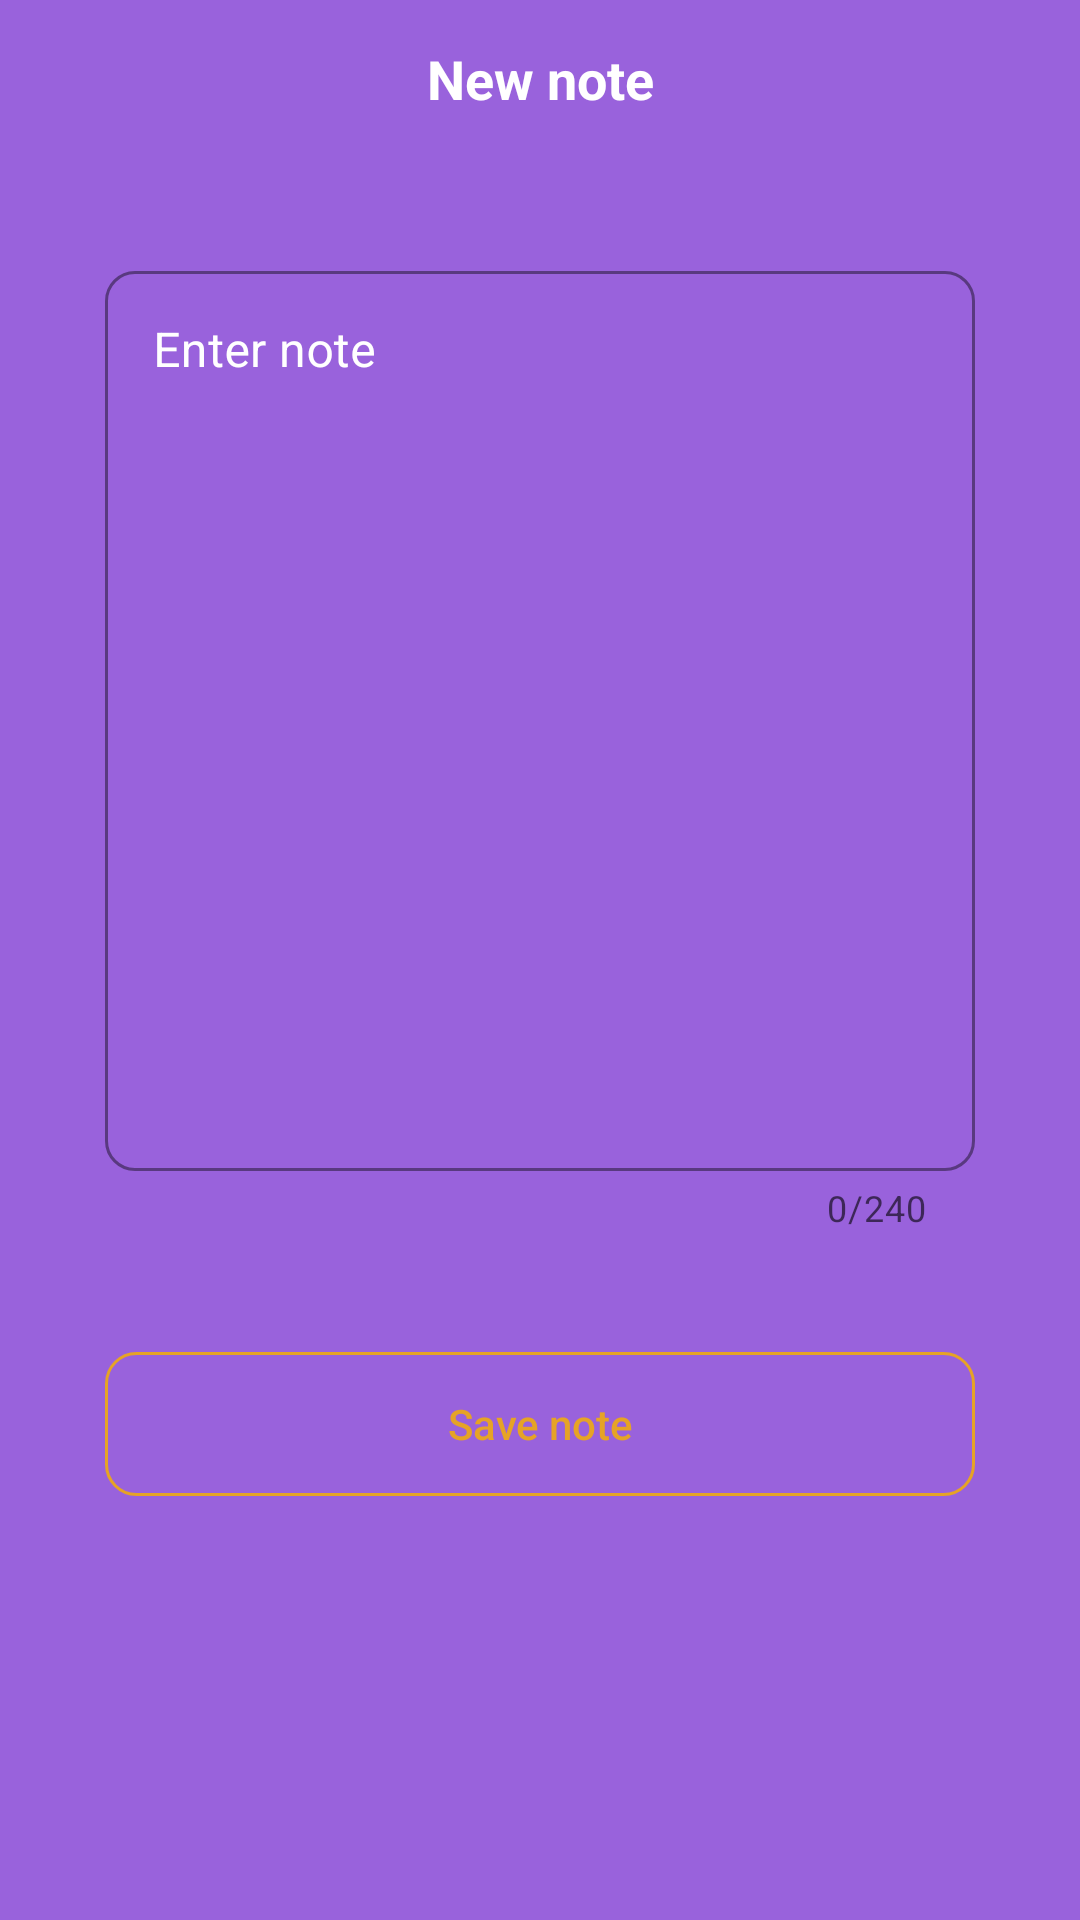

Here is an Android app screen rendered from its layout file. Give the layout XML and the strings, colors and styles it references.
<!-- AndroidManifest.xml: application theme Theme.Passave -->
<!-- res/layout/fragment_add_note.xml -->
<?xml version="1.0" encoding="utf-8"?>
<FrameLayout xmlns:android="http://schemas.android.com/apk/res/android"
    xmlns:tools="http://schemas.android.com/tools"
    xmlns:app="http://schemas.android.com/apk/res-auto"
    android:orientation="vertical"
    android:layout_width="match_parent"
    android:layout_height="match_parent"
    android:background="@color/primary"
    tools:context=".ui.fragments.AddNoteFragment">

    <RelativeLayout
        android:layout_width="match_parent"
        android:layout_height="wrap_content">

        <TextView
            android:layout_width="match_parent"
            android:layout_height="wrap_content"
            android:layout_centerInParent="true"
            android:background="@color/primary"
            android:padding="14dp"
            android:text="@string/add_note_screen_label"
            android:textAlignment="center"
            android:textColor="@color/white"
            android:textSize="18sp"
            android:textStyle="bold" />
    </RelativeLayout>

    <ScrollView
        android:layout_width="match_parent"
        android:layout_height="wrap_content"
        android:layout_marginTop="50dp">
        <LinearLayout
            android:layout_width="match_parent"
            android:layout_height="wrap_content"
            android:orientation="vertical"
            android:layout_marginTop="20dp">

            
            <LinearLayout
                android:layout_width="match_parent"
                android:layout_height="wrap_content"
                android:layout_marginStart="20dp"
                android:layout_marginEnd="20dp"
                android:orientation="vertical"
                android:padding="15dp"
                android:background="@drawable/round_back_white_10_20">

                
                <RelativeLayout
                    android:layout_width="match_parent"
                    android:layout_height="wrap_content">

                    <com.google.android.material.textfield.TextInputLayout
                        style="@style/CustomOutlineBox"
                        android:layout_width="match_parent"
                        android:layout_height="wrap_content"
                        android:hint="@string/enter_note_text_hint"
                        app:counterEnabled="true"
                        app:counterMaxLength="240">

                        <com.google.android.material.textfield.TextInputEditText
                            android:id="@+id/enter_note_text_field"
                            android:layout_width="match_parent"
                            android:layout_height="300dp"
                            android:gravity="top"
                            android:inputType="text"
                            android:maxLength="240"
                            android:textColor="#FFFFFF"
                            android:textStyle="normal" />
                    </com.google.android.material.textfield.TextInputLayout>


                </RelativeLayout>

            </LinearLayout>

            <LinearLayout
                android:layout_width="match_parent"
                android:layout_height="wrap_content"
                android:layout_marginStart="20dp"
                android:layout_marginEnd="20dp"
                android:layout_marginTop="10dp"
                android:orientation="vertical"
                android:padding="15dp"
                android:background="@drawable/round_back_white_10_20">

                
                <Button
                    android:id="@+id/save_note_btn"
                    android:layout_width="match_parent"
                    android:layout_height="wrap_content"
                    android:text="@string/save_note_btn"
                    android:textColor="@color/settings_languages"
                    android:textStyle="normal"
                    android:textSize="14sp"
                    android:background="@drawable/save_password_btn"
                    android:textAllCaps="false"/>


            </LinearLayout>
        </LinearLayout>
    </ScrollView>


</FrameLayout>
<!-- resources referenced by this layout -->
<resources>
  <color name="primary">#1B023B</color>
  <color name="settings_languages">#E6A326</color>
  <color name="white">#FFFFFFFF</color>
  <!-- drawable save_password_btn (drawable) -->
  <?xml version="1.0" encoding="utf-8"?>
  <shape xmlns:android="http://schemas.android.com/apk/res/android" android:shape="rectangle">
  
  <corners android:radius="10dp"/>
  <stroke android:color="@color/settings_languages" android:width="1dp"/>
  
  </shape>
  <string name="add_note_screen_label">Новая заметка</string>
  <string name="enter_note_text_hint">Введите текст</string>
  <string name="save_note_btn">Сохранить заметку</string>
  <style name="CustomOutlineBox" parent="Widget.MaterialComponents.TextInputLayout.OutlinedBox">
          <item name="android:textColorHint">@color/white</item>
          <item name="hintTextColor">@color/white</item>
          <item name="boxStrokeColor">@color/white</item>
          <item name="boxStrokeWidthFocused">2dp</item>
          <item name="boxCornerRadiusBottomEnd">10dp</item>
          <item name="boxCornerRadiusBottomStart">10dp</item>
          <item name="boxCornerRadiusTopEnd">10dp</item>
          <item name="boxCornerRadiusTopStart">10dp</item>
          <item name="endIconMode">clear_text</item>
          <item name="endIconTint">@color/white</item>
      </style>
  <style name="Theme.Passave" parent="Theme.MaterialComponents.DayNight.NoActionBar.Bridge">
          
          <item name="colorPrimary">@color/primary</item>
          <item name="colorPrimaryVariant">@color/primary</item>
  
  
          <item name="colorOnPrimary">@color/white</item>
          
          <item name="colorSecondary">@color/teal_200</item>
          <item name="colorSecondaryVariant">@color/teal_700</item>
          <item name="colorOnSecondary">@color/black</item>
          
  
          <item name="android:statusBarColor">@color/settings_night_mode</item>
          
      </style>
  <color name="teal_200">#FF03DAC5</color>
  <color name="teal_700">#FF018786</color>
  <color name="black">#FF000000</color>
  <color name="settings_night_mode">#6124B1</color>
</resources>
